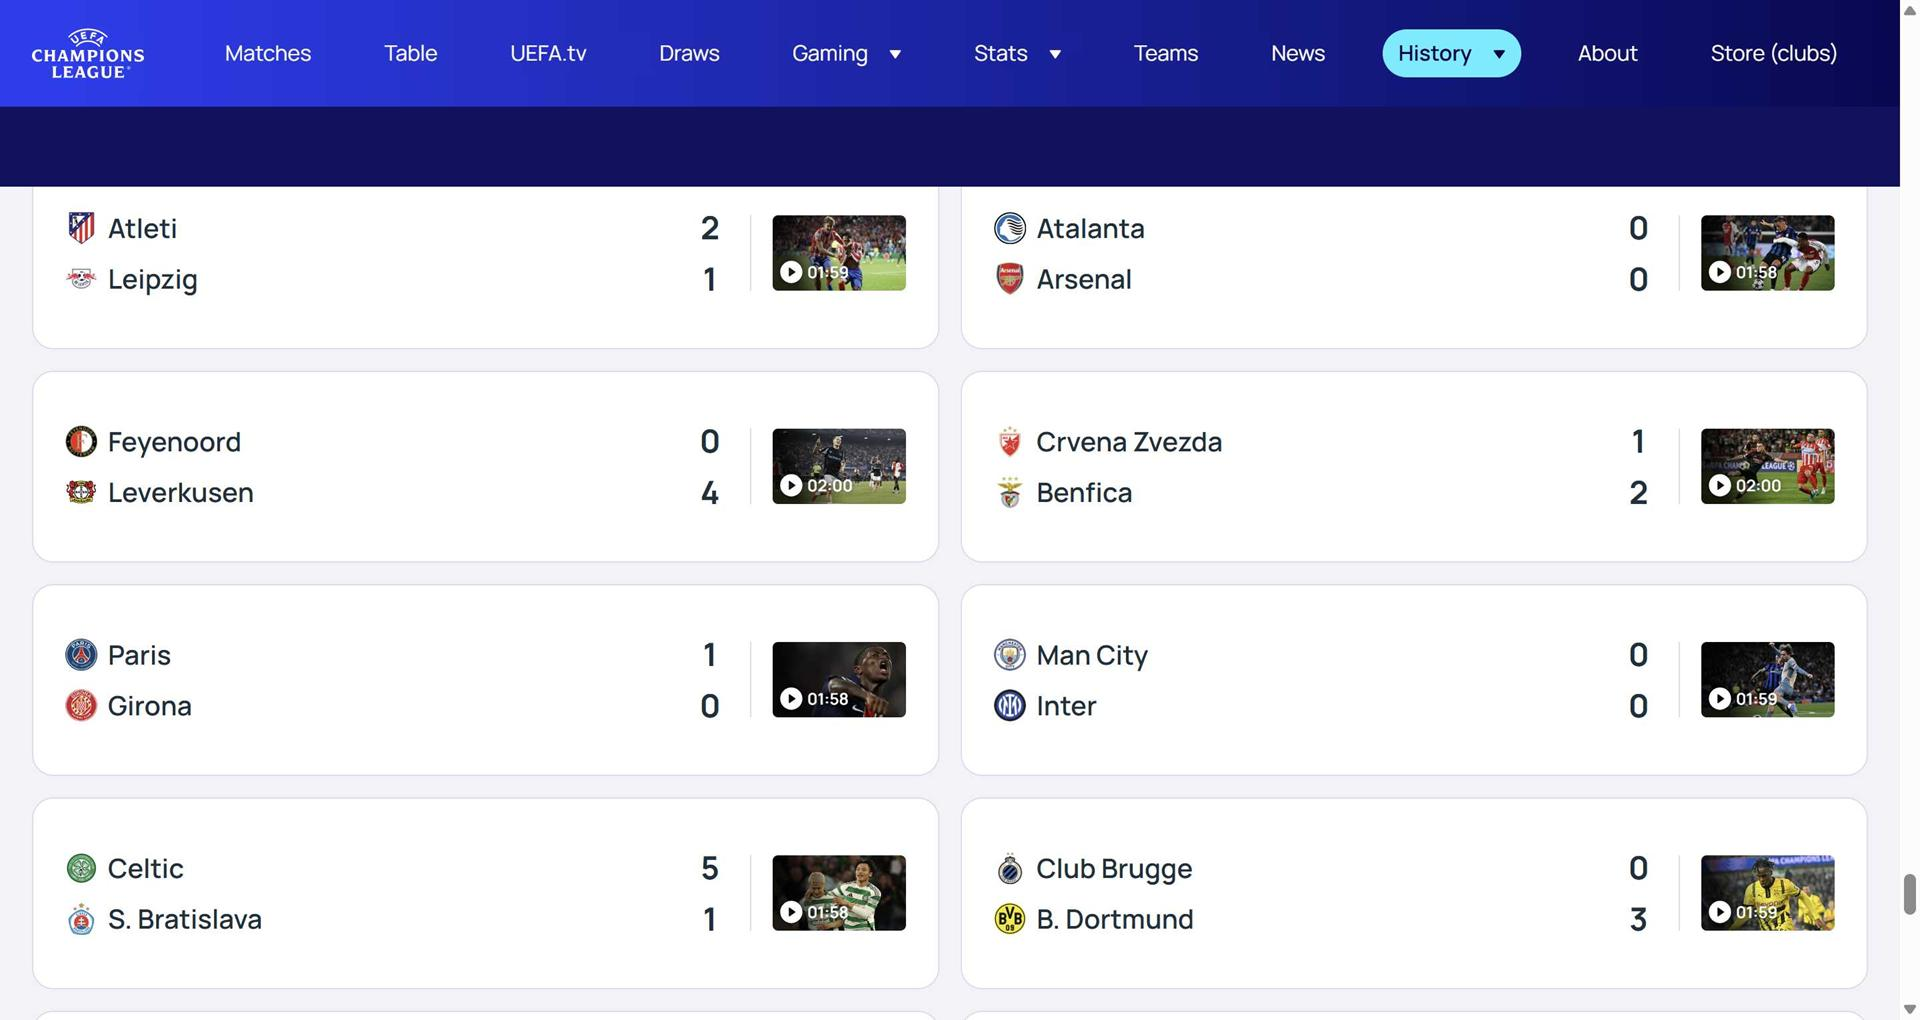
Task: Scraping UCL group results for 2024 and 2025.
Workflow: Main

Step 1: Chrome Season 202425 Matches  UEFA Champions in window 'Season 2024/25 Matches | UEFA Champions League 2024/25 | UEFA.com' (chrome.exe)
